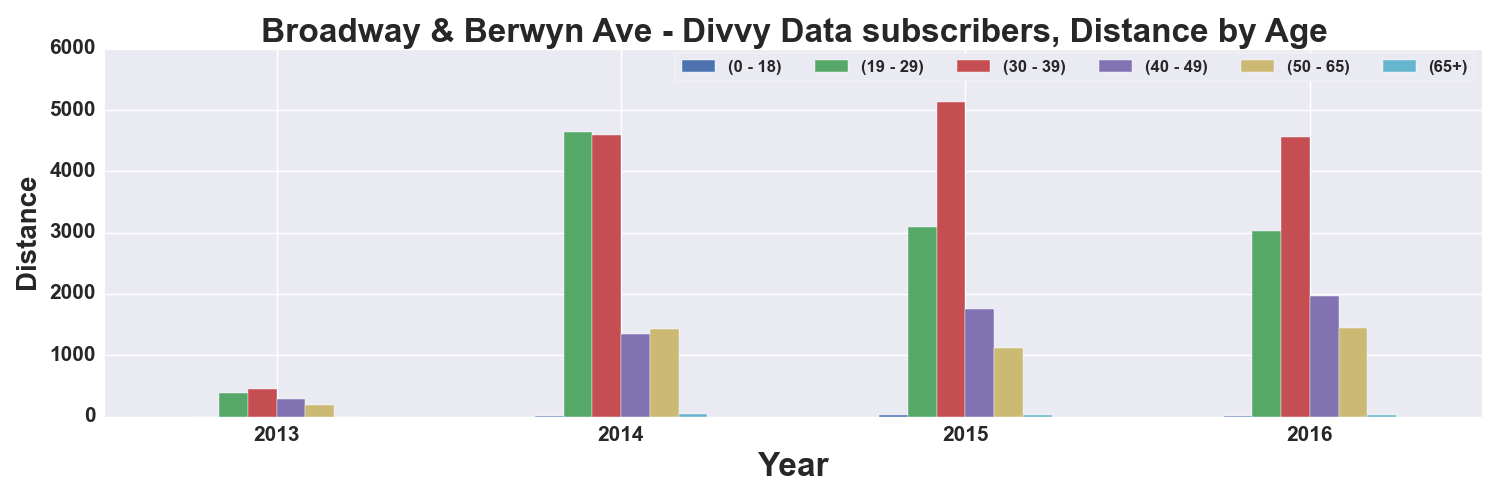

Data behind this chart, as committed beside it:
, START TIME YEAR, DISTANCE_Miles, DISTANCE_Miles, DISTANCE_Miles, DISTANCE_Miles, DISTANCE_Miles, DISTANCE_Miles
AGE_GROUP, , 0 - 18, 19 - 29, 30 - 39, 40 - 49, 50 - 65, 65+
0, 2013, , 387.9, 444.5, 293.2, 186.3, 
1, 2014, 6.863, 4635, 4585, 1349, 1425, 36.13
2, 2015, 23.28, 3087, 5138, 1749, 1114, 21.38
3, 2016, 4.464, 3023, 4566, 1972, 1439, 33.76
